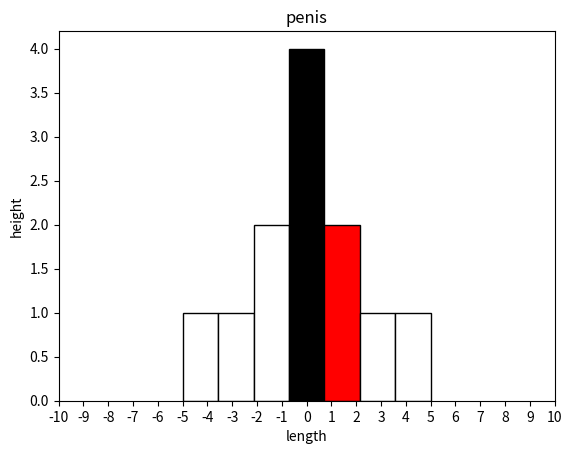

Write the Python code that produced this figure.
import numpy as np 
import matplotlib.pyplot as plt
data=[-5,-3,-2,-1,0,0.3,0.1,0.5,1,2,3,5]




n,bins,patches= plt.hist(data,edgecolor='black',bins=7,color='white')


patches[-3].set_facecolor('red')



patches[-4].set_facecolor('black')



plt.xticks([-10,-9,-8,-7,-6,-5,-4,-3,-2,-1,0,1,2,3,4,5,6,7,8,9,10])


plt.title("penis")
plt.xlabel("length")
plt.ylabel("height")


plt.show()